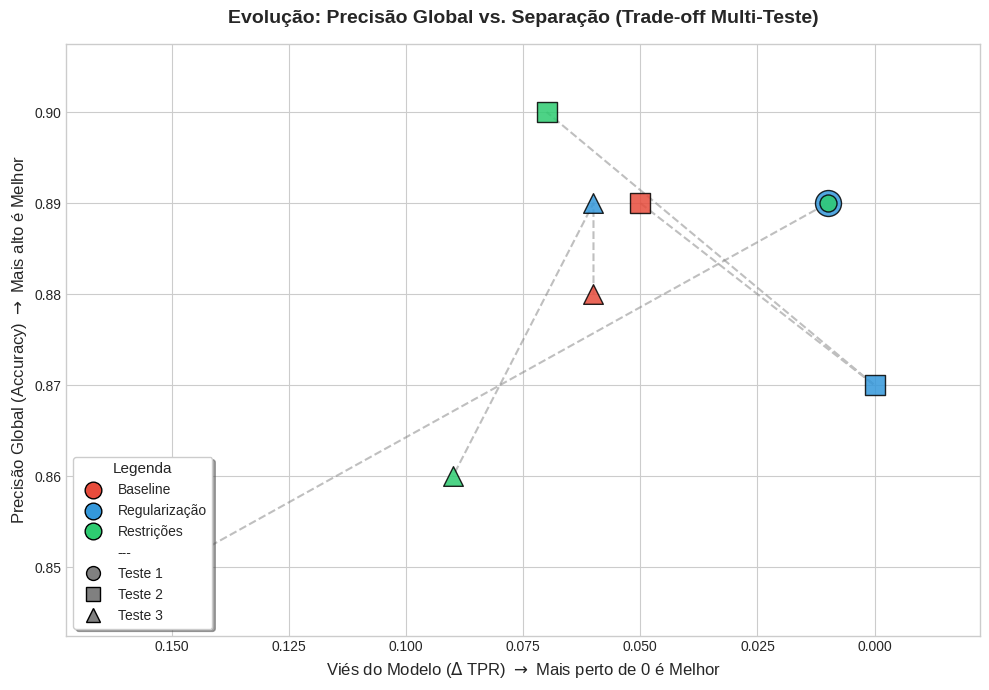
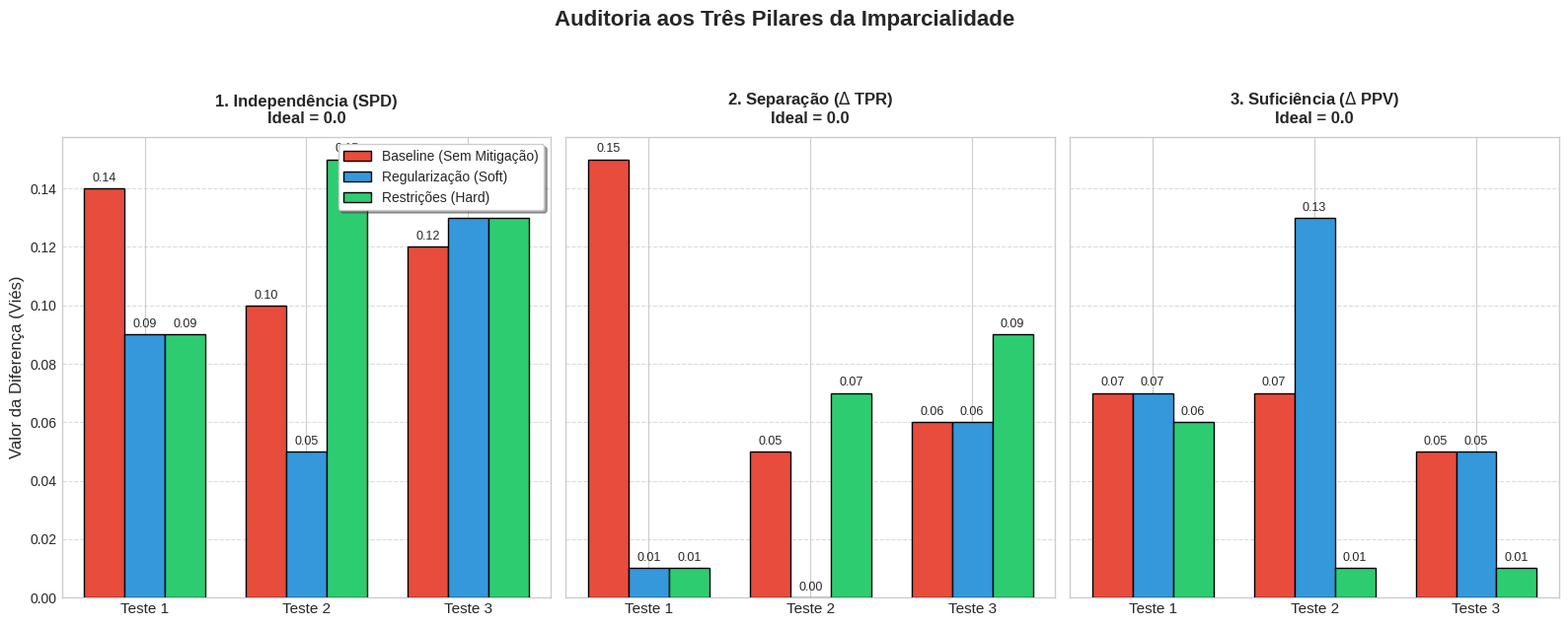

These charts were generated, in order, by the following Python code:
import numpy as np
import matplotlib.pyplot as plt
from matplotlib.lines import Line2D

# Usar um estilo limpo e académico
plt.style.use('seaborn-v0_8-whitegrid')

# =====================================================================
# 1. DADOS CENTRALIZADOS (EXTRAÍDOS DOS 3 TESTES)
# =====================================================================
modelos = ['Baseline (Sem Mitigação)', 'Regularização (Soft)', 'Restrições (Hard)']
testes_labels = ['Teste 1', 'Teste 2', 'Teste 3']
cores = ['#e74c3c', '#3498db', '#2ecc71'] # Vermelho, Azul, Verde

# --- Dados Organizados por Teste (Para o Gráfico de Dispersão / Trade-off) ---
# Valores: [Baseline, Regularização, Restrições]
acc_t1 = [0.85, 0.89, 0.89]
tpr_t1 = [0.15, 0.01, 0.01]

acc_t2 = [0.89, 0.87, 0.90]
tpr_t2 = [0.05, 0.00, 0.07]

acc_t3 = [0.88, 0.89, 0.86]
tpr_t3 = [0.06, 0.06, 0.09]

dados_tradeoff = [
    (acc_t1, tpr_t1, 'o', 'Teste 1'),
    (acc_t2, tpr_t2, 's', 'Teste 2'),
    (acc_t3, tpr_t3, '^', 'Teste 3')
]

# --- Dados Organizados por Métrica (Para o Gráfico de Barras dos 3 Pilares) ---
# Valores: [Teste 1, Teste 2, Teste 3]
spd_base = [0.14, 0.10, 0.12]
spd_reg  = [0.09, 0.05, 0.13]
spd_res  = [0.09, 0.15, 0.13]

tpr_base = [0.15, 0.05, 0.06]
tpr_reg  = [0.01, 0.00, 0.06]
tpr_res  = [0.01, 0.07, 0.09]

ppv_base = [0.07, 0.07, 0.05]
ppv_reg  = [0.07, 0.13, 0.05]
ppv_res  = [0.06, 0.01, 0.01]

dados_pilares = [
    (spd_base, spd_reg, spd_res, '1. Independência (SPD)', 'Ideal = 0.0'),
    (tpr_base, tpr_reg, tpr_res, '2. Separação ($\Delta$ TPR)', 'Ideal = 0.0'),
    (ppv_base, ppv_reg, ppv_res, '3. Suficiência ($\Delta$ PPV)', 'Ideal = 0.0')
]

# =====================================================================
# GRÁFICO 1: Evolução Multi-Teste (Trade-off Precisão vs Separação)
# =====================================================================
fig1, ax1 = plt.subplots(figsize=(10, 7))
tamanhos_sobreposicao = [250, 350, 150] # Para não esconder pontos colados (Teste 1)

# Desenhar os pontos e as linhas de cada teste
for acc_teste, tpr_teste, marcador, nome_teste in dados_tradeoff:
    # Linha pontilhada a unir os modelos
    ax1.plot(tpr_teste, acc_teste, linestyle='--', color='grey', alpha=0.5, zorder=4)
    
    # Desenhar os 3 pontos
    for i in range(3):
        tamanho = tamanhos_sobreposicao[i] if nome_teste == 'Teste 1' else 200
        ax1.scatter(tpr_teste[i], acc_teste[i], color=cores[i], marker=marcador, 
                    s=tamanho, edgecolor='black', zorder=5, alpha=0.85)

# Configurar os Eixos e Títulos
ax1.set_title('Evolução: Precisão Global vs. Separação (Trade-off Multi-Teste)', fontsize=14, fontweight='bold', pad=15)
ax1.set_xlabel('Viés do Modelo ($\Delta$ TPR) $\\rightarrow$ Mais perto de 0 é Melhor', fontsize=12)
ax1.set_ylabel('Precisão Global (Accuracy) $\\rightarrow$ Mais alto é Melhor', fontsize=12)
ax1.margins(0.15)
ax1.invert_xaxis()

# Criar a Legenda Customizada (Modelos e Testes)
elementos_legenda = [
    Line2D([0], [0], marker='o', color='w', label='Baseline', markerfacecolor=cores[0], markersize=12, markeredgecolor='black'),
    Line2D([0], [0], marker='o', color='w', label='Regularização', markerfacecolor=cores[1], markersize=12, markeredgecolor='black'),
    Line2D([0], [0], marker='o', color='w', label='Restrições', markerfacecolor=cores[2], markersize=12, markeredgecolor='black'),
    Line2D([0], [0], marker='', color='w', label='---'),
    Line2D([0], [0], marker='o', color='w', label='Teste 1', markerfacecolor='grey', markersize=10, markeredgecolor='black'),
    Line2D([0], [0], marker='s', color='w', label='Teste 2', markerfacecolor='grey', markersize=10, markeredgecolor='black'),
    Line2D([0], [0], marker='^', color='w', label='Teste 3', markerfacecolor='grey', markersize=10, markeredgecolor='black')
]
ax1.legend(handles=elementos_legenda, loc='lower left', frameon=True, shadow=True, title="Legenda", title_fontsize='11')

plt.tight_layout()
fig1.savefig('grafico_01_tradeoff.png', dpi=300)
print("Gráfico 1 (Trade-off) guardado como 'grafico_01_tradeoff.png'")

# =====================================================================
# GRÁFICO 2: Painel Multi-Teste (Auditoria aos 3 Pilares)
# =====================================================================
fig2, axs2 = plt.subplots(1, 3, figsize=(16, 6), sharey=True)
fig2.suptitle('Auditoria aos Três Pilares da Imparcialidade', fontsize=16, fontweight='bold', y=1.05)

x = np.arange(len(testes_labels))
largura = 0.25 

# Função auxiliar para colocar números em cima das barras
def adicionar_rotulos(ax, barras):
    for barra in barras:
        altura = barra.get_height()
        ax.annotate(f'{altura:.2f}', xy=(barra.get_x() + barra.get_width() / 2, altura),
                    xytext=(0, 3), textcoords="offset points", ha='center', va='bottom', fontsize=9)

# Iterar sobre as métricas para construir os 3 subplots
for i, (base, reg, res, titulo, ideal) in enumerate(dados_pilares):
    ax = axs2[i]
    
    b1 = ax.bar(x - largura, base, largura, label=modelos[0], color=cores[0], edgecolor='black', zorder=3)
    b2 = ax.bar(x,           reg,  largura, label=modelos[1], color=cores[1], edgecolor='black', zorder=3)
    b3 = ax.bar(x + largura, res,  largura, label=modelos[2], color=cores[2], edgecolor='black', zorder=3)
    
    ax.set_title(f'{titulo}\n{ideal}', fontsize=12, fontweight='bold', pad=10)
    ax.set_xticks(x)
    ax.set_xticklabels(testes_labels, fontsize=11)
    ax.grid(axis='y', linestyle='--', alpha=0.7, zorder=0)
    
    adicionar_rotulos(ax, b1)
    adicionar_rotulos(ax, b2)
    adicionar_rotulos(ax, b3)

axs2[0].set_ylabel('Valor da Diferença (Viés)', fontsize=12)
axs2[0].legend(loc='upper right', fontsize=10, frameon=True, shadow=True)

plt.tight_layout()
fig2.savefig('grafico_02_pilares.png', dpi=300, bbox_inches='tight')
print("Gráfico 2 (Três Pilares) guardado como 'grafico_02_pilares.png'")

# Mostrar ambos os gráficos no ecrã
plt.show()
